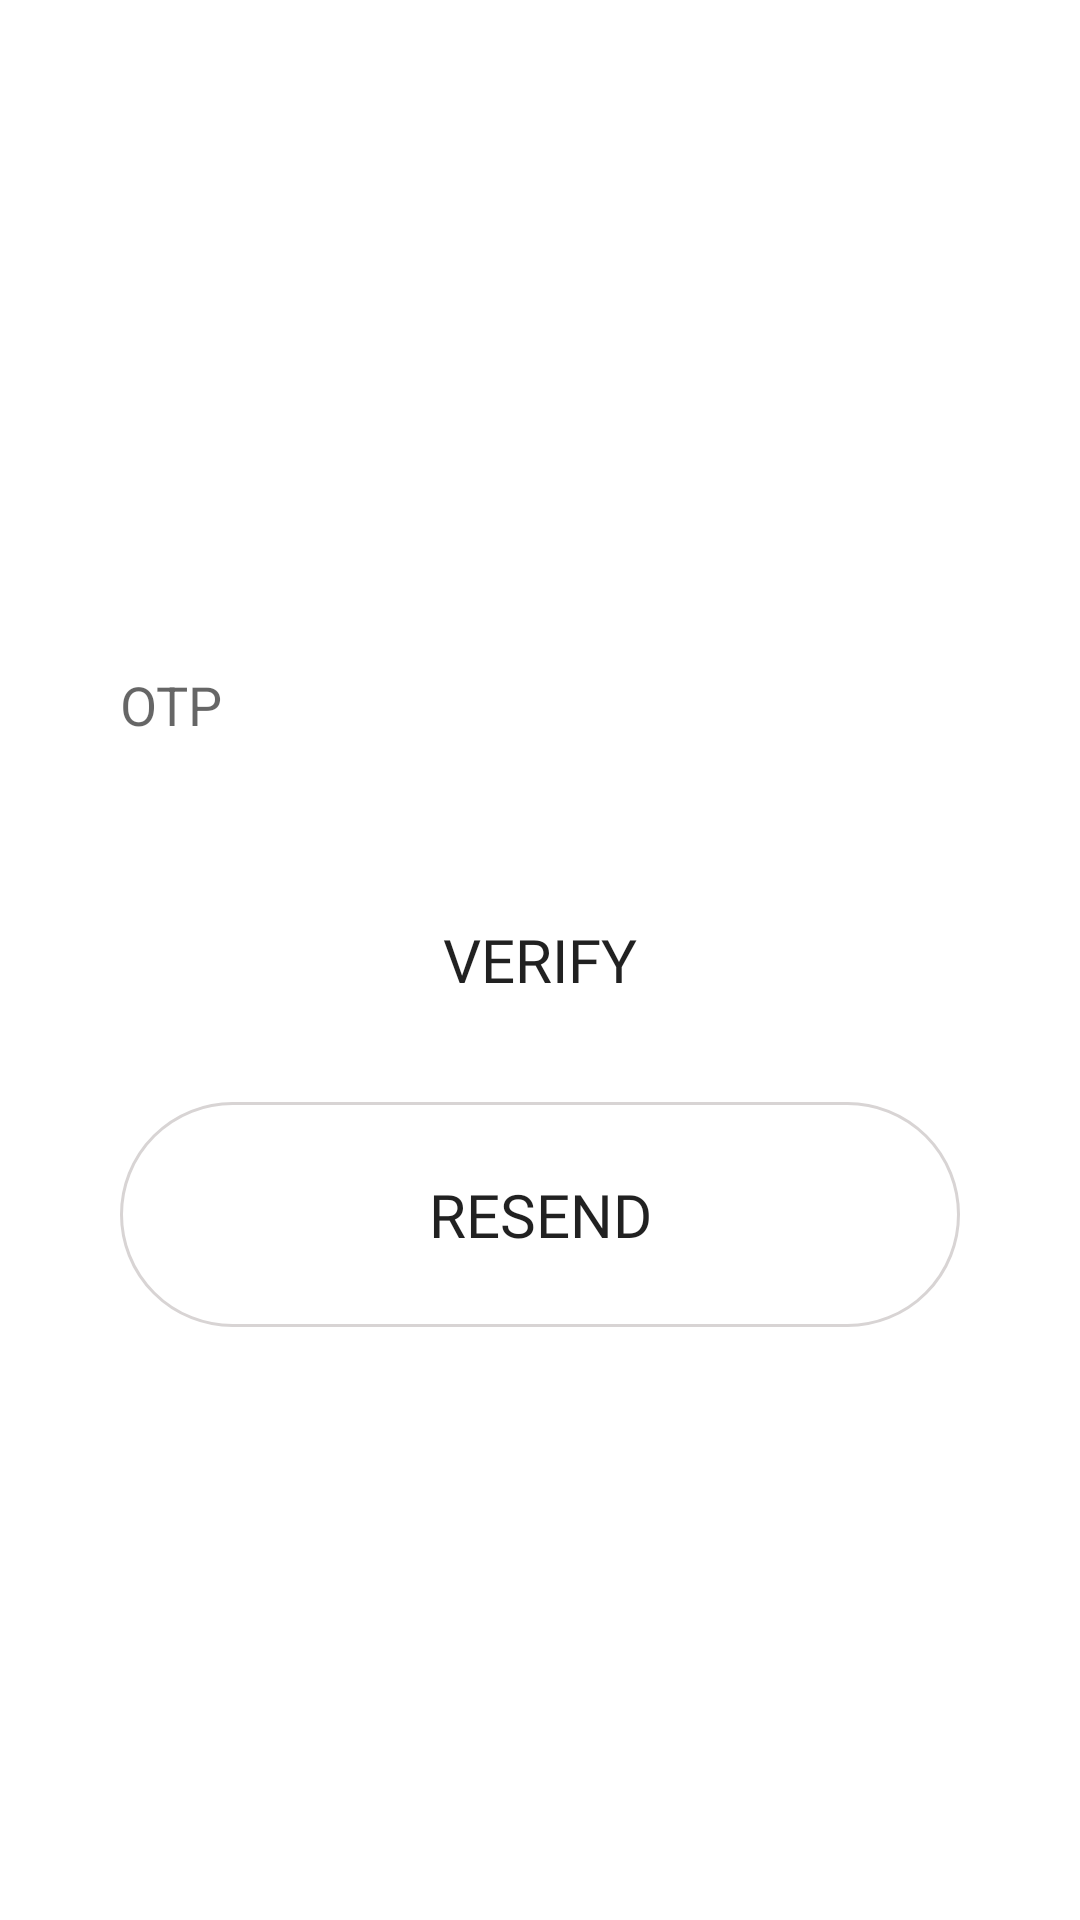

Android layout source for this screen:
<!-- AndroidManifest.xml: application theme Theme.SYSFOOD -->
<!-- res/layout/activity_register.xml -->
<?xml version="1.0" encoding="utf-8"?>
<RelativeLayout xmlns:android="http://schemas.android.com/apk/res/android"
    xmlns:app="http://schemas.android.com/apk/res-auto"
    xmlns:tools="http://schemas.android.com/tools"
    android:layout_width="match_parent"
    android:layout_height="match_parent"
    tools:context=".Register"
    android:background="@drawable/background">

    <LinearLayout
        android:layout_width="320dp"
        android:layout_height="360dp"
        android:layout_centerInParent="true"
        android:background="@drawable/search"
        android:gravity="center"
        android:orientation="vertical">

        <EditText
            android:layout_width="280dp"
            android:layout_height="75dp"
            android:background="@drawable/search"
            android:hint="OTP"
            android:layout_marginBottom="10dp"/>

        <Button
            android:layout_width="280dp"
            android:layout_height="75dp"
            android:layout_marginBottom="10dp"
            android:background="@drawable/search_bg"
            android:fontFamily="@font/oswaldlight"
            android:text="Verify"
            android:textSize="20sp" />

        <Button
            android:layout_width="280dp"
            android:layout_height="75dp"
            android:background="@drawable/searchbg"
            android:fontFamily="@font/oswaldlight"
            android:text="Resend"
            android:textSize="20sp" />


    </LinearLayout>



</RelativeLayout>
<!-- resources referenced by this layout -->
<resources>
  <!-- drawable search (drawable) -->
  <?xml version="1.0" encoding="utf-8"?>
  <shape xmlns:android="http://schemas.android.com/apk/res/android">
  
      <solid
          android:color="@color/white"/>
  
      <corners
          android:radius="45dp"
          />
  </shape>
  <!-- drawable searchbg (drawable) -->
  <?xml version="1.0" encoding="utf-8"?>
  <shape xmlns:android="http://schemas.android.com/apk/res/android">
  
      <stroke android:width="1dp"
          android:color="#D8D4D4"
          />
      <corners android:radius="180dp"
          />
  
  </shape>
  <style name="Theme.SYSFOOD" parent="Theme.MaterialComponents.DayNight.DarkActionBar">
          
          <item name="colorPrimary">#f26925</item>
          <item name="colorPrimaryVariant">#f26925</item>
          <item name="colorOnPrimary">@color/white</item>
          
          <item name="colorSecondary">@color/teal_200</item>
          <item name="colorSecondaryVariant">@color/teal_700</item>
          <item name="colorOnSecondary">@color/black</item>
          
          <item name="android:statusBarColor" tools:targetApi="l">?attr/colorPrimary</item>
          
      </style>
  <!-- not gathered from this repository: default colours our renderer supplied (Android Studio template values) -->
  <color name="teal_200">#FF03DAC5</color>
  <color name="teal_700">#FF018786</color>
  <color name="black">#FF000000</color>
  <color name="white">#FFFFFFFF</color>
</resources>
